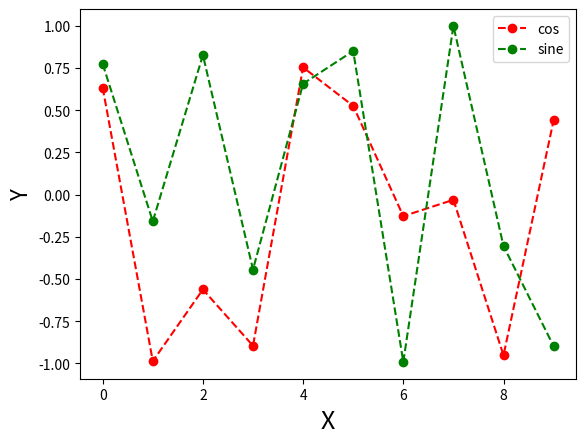

Python code for this plot:
import random as ramo
import numpy as numpo 
import matplotlib.pyplot as pygraph


all_nums = numpo.asarray([])
all_cos = numpo.asarray([])
all_sin = numpo.asarray([])


#generate and print random numbers from 1 to 90 
print("10 Random Numbers")
for i in range(0,10):
    all_nums = numpo.append(all_nums,ramo.randint(0,90))
#print(all_nums)
#print(SIN)
print("Number ")
for print_num in range(len(all_nums)):
    print(all_nums[print_num])
#take cos of all and print
print("Cos of 10 Random Numbers")
for cs in range(0,10):
    new_element_push = all_nums[cs]
    all_cos = numpo.append(all_cos,numpo.cos(new_element_push))
    COS = all_cos
#print(COS)
print("Number \t \t COS of Number")
for print_cos in range(len(all_nums)):
    print(all_nums[print_cos],"\t\t",COS[print_cos])
    
    
#take sin of all and print
print("Sin of 10 Random Numbers")
for sn in range(0,10):
    new_element_push2 = all_nums[sn]
    all_sin = numpo.append(all_sin,numpo.sin(new_element_push2))
    SIN = all_sin

#print(SIN)
print("Number \t \t SIN of Number")
for print_sin in range(len(all_nums)):
    print(all_nums[print_sin],"\t\t",COS[print_sin])
#plot the numbers on graph, assign labels and legend
pygraph.plot(COS,color='red',linestyle='dashed',marker='o',label='cos')
pygraph.plot(SIN, color='green', linestyle='dashed', marker='o', label='sine')
legen = pygraph.subplot()
legen.legend()
pygraph.xlabel('X', fontsize=18)
pygraph.ylabel('Y', fontsize=16)
pygraph.show()
    


